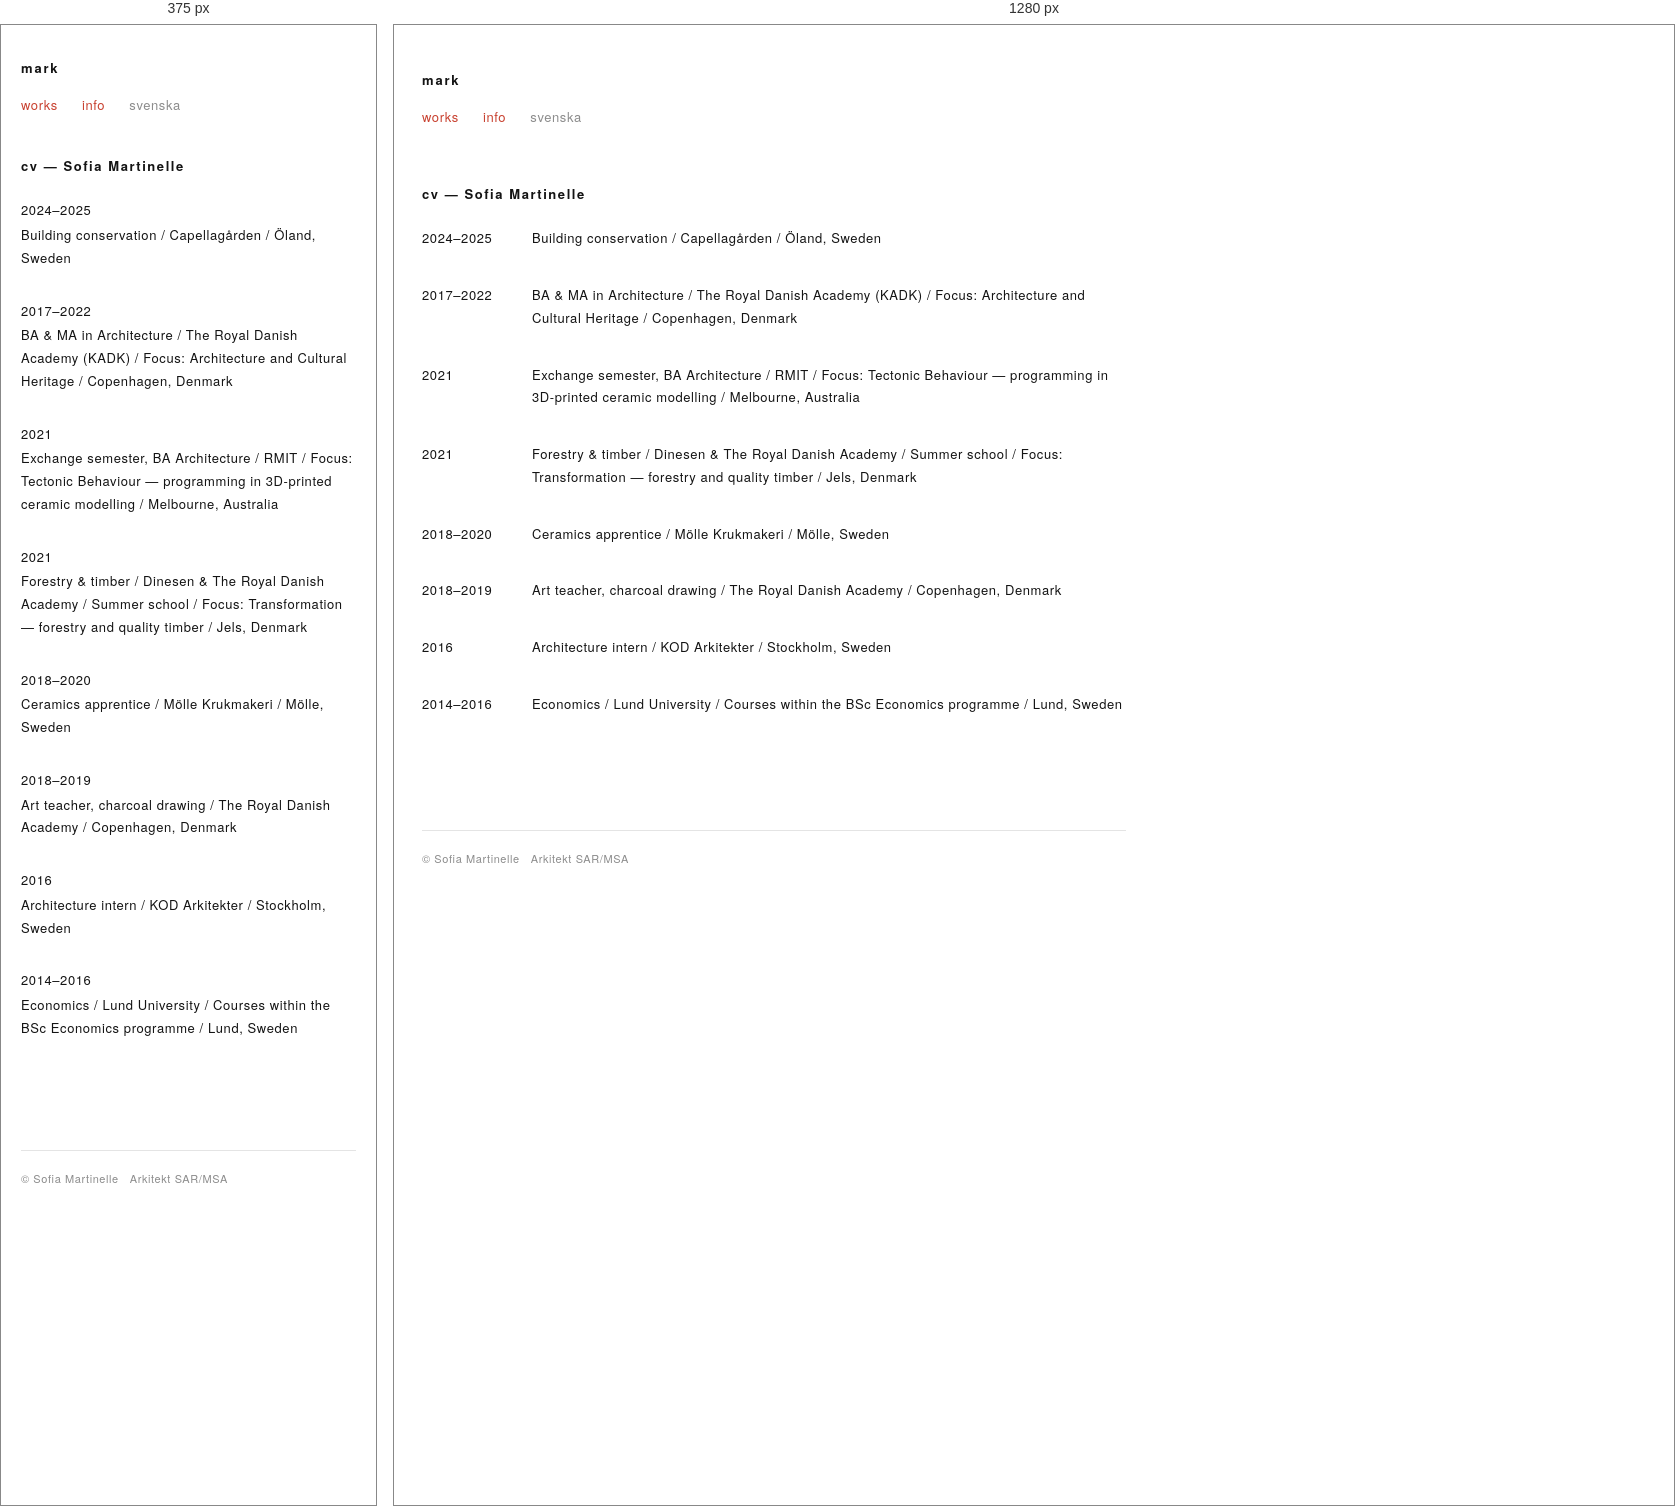
Rendered at 375 px and 1280 px, left to right.

<!-- file: cv_e.html -->
<!doctype html>
<html lang="en">
<head>
<meta charset="utf-8">
<meta name="viewport" content="width=device-width, initial-scale=1">
<title>mark — cv</title>
<link rel="stylesheet" href="mark.css">
</head>
<body>
<div class="sheet">
<header class="masthead">
  <a class="wordmark" href="index_e.html">mark</a>
  <nav class="topnav">
    <a href="projekt_e.html">works</a>
    <a href="info_e.html">info</a>
    <a class="lang" href="cv.html">svenska</a>
  </nav>
</header>
<h1>cv &mdash; Sofia Martinelle</h1>
<ol class="works cv">
<li class="work">
  <span class="year">2024–2025</span>
  <span class="entry"><span class="line">Building conservation / Capellagården / Öland, Sweden</span></span>
</li>
<li class="work">
  <span class="year">2017–2022</span>
  <span class="entry"><span class="line">BA &amp; MA in Architecture / The Royal Danish Academy (KADK) / Focus: Architecture and Cultural Heritage / Copenhagen, Denmark</span></span>
</li>
<li class="work">
  <span class="year">2021</span>
  <span class="entry"><span class="line">Exchange semester, BA Architecture / RMIT / Focus: Tectonic Behaviour — programming in 3D-printed ceramic modelling / Melbourne, Australia</span></span>
</li>
<li class="work">
  <span class="year">2021</span>
  <span class="entry"><span class="line">Forestry &amp; timber / Dinesen &amp; The Royal Danish Academy / Summer school / Focus: Transformation — forestry and quality timber / Jels, Denmark</span></span>
</li>
<li class="work">
  <span class="year">2018–2020</span>
  <span class="entry"><span class="line">Ceramics apprentice / Mölle Krukmakeri / Mölle, Sweden</span></span>
</li>
<li class="work">
  <span class="year">2018–2019</span>
  <span class="entry"><span class="line">Art teacher, charcoal drawing / The Royal Danish Academy / Copenhagen, Denmark</span></span>
</li>
<li class="work">
  <span class="year">2016</span>
  <span class="entry"><span class="line">Architecture intern / KOD Arkitekter / Stockholm, Sweden</span></span>
</li>
<li class="work">
  <span class="year">2014–2016</span>
  <span class="entry"><span class="line">Economics / Lund University / Courses within the BSc Economics programme / Lund, Sweden</span></span>
</li>
</ol>
<footer class="foot">
  <span>&copy; Sofia Martinelle &nbsp; Arkitekt SAR/MSA</span>
</footer>
</div>
</body>
</html>


/* @media block from mark.css */
@media (max-width: 620px) {
  .sheet { padding: 32px 20px 80px; }
  .masthead { margin-bottom: 38px; }
  li.work { display: block; padding-bottom: 30px; }
  .year { display: block; margin-bottom: 2px; }
  .thumb { width: 100%; }
  .pairs th, .pairs td { padding-right: 30px; }
}